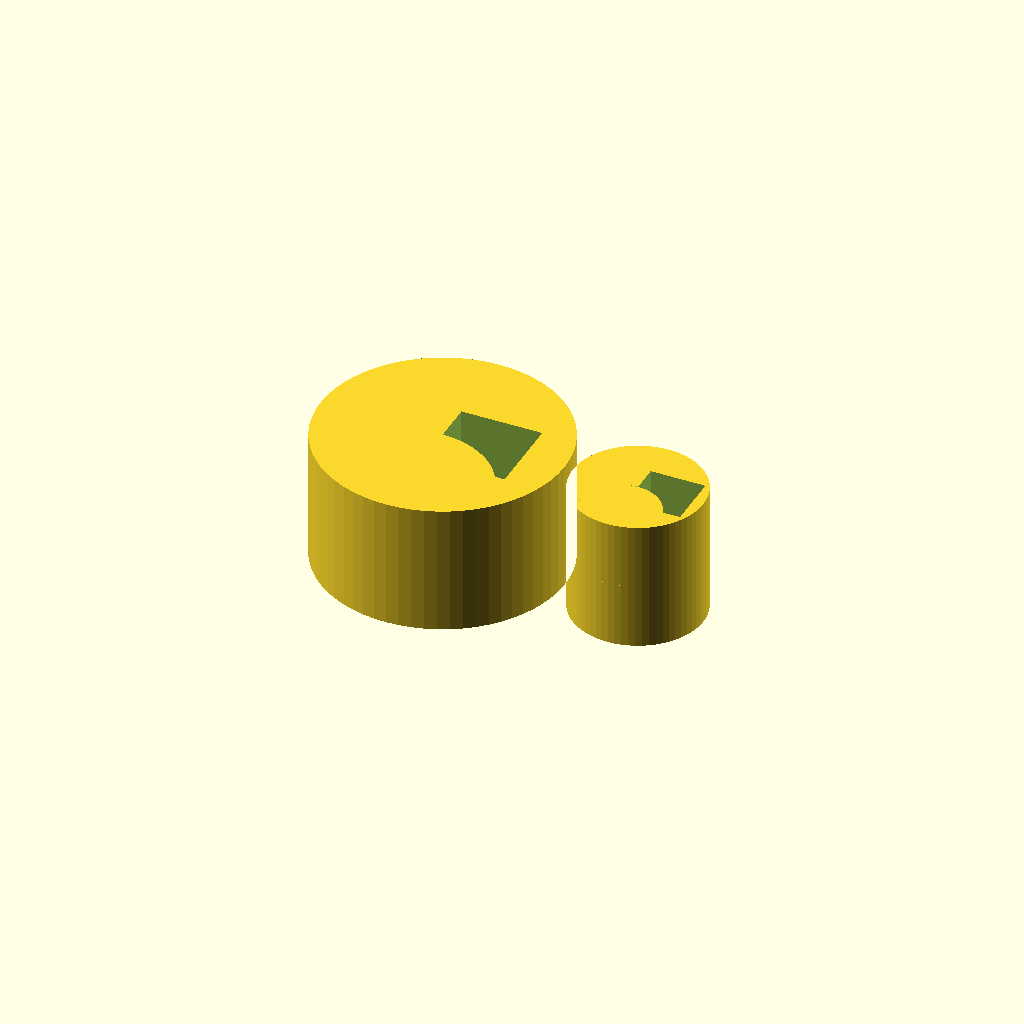
Cell 1: the model at its default parameters.
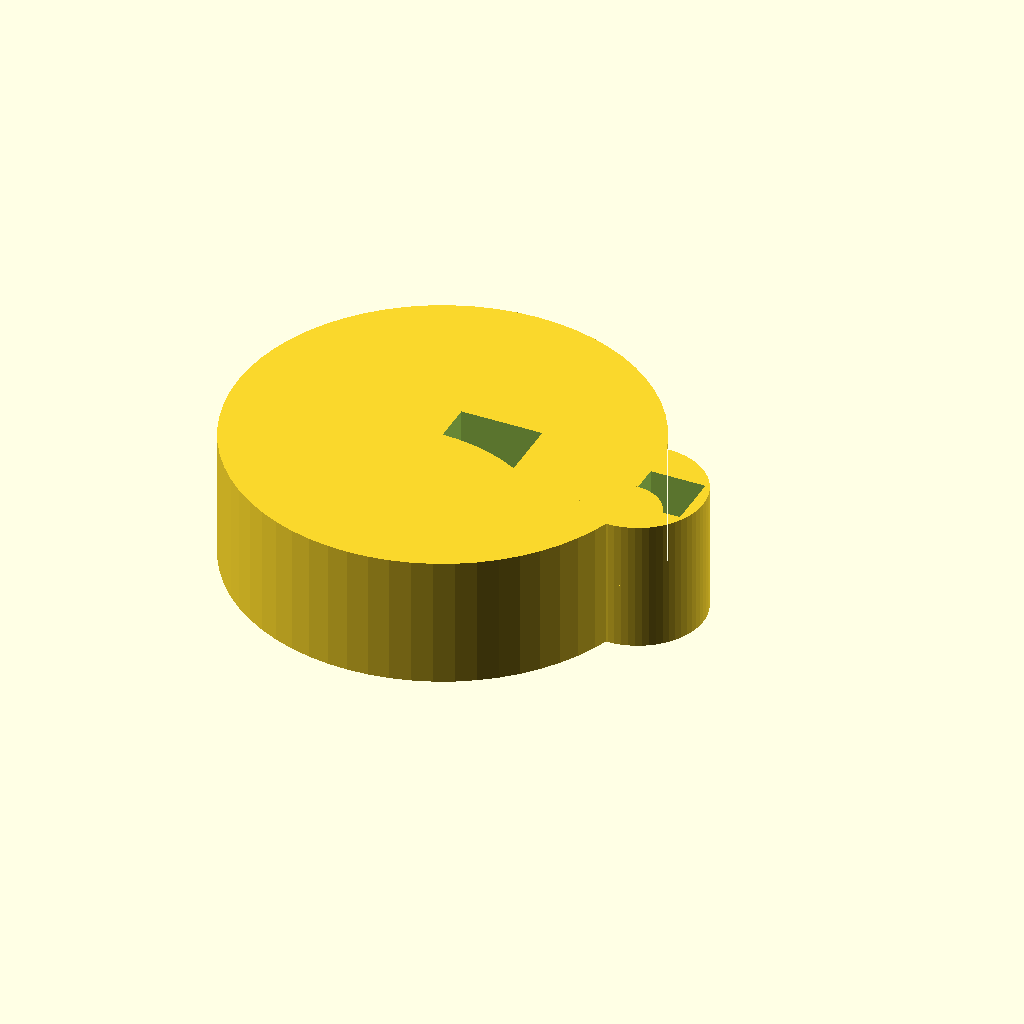
Cell 2 — ROD_DIAMETER set to 25.4, the other parameters unchanged.
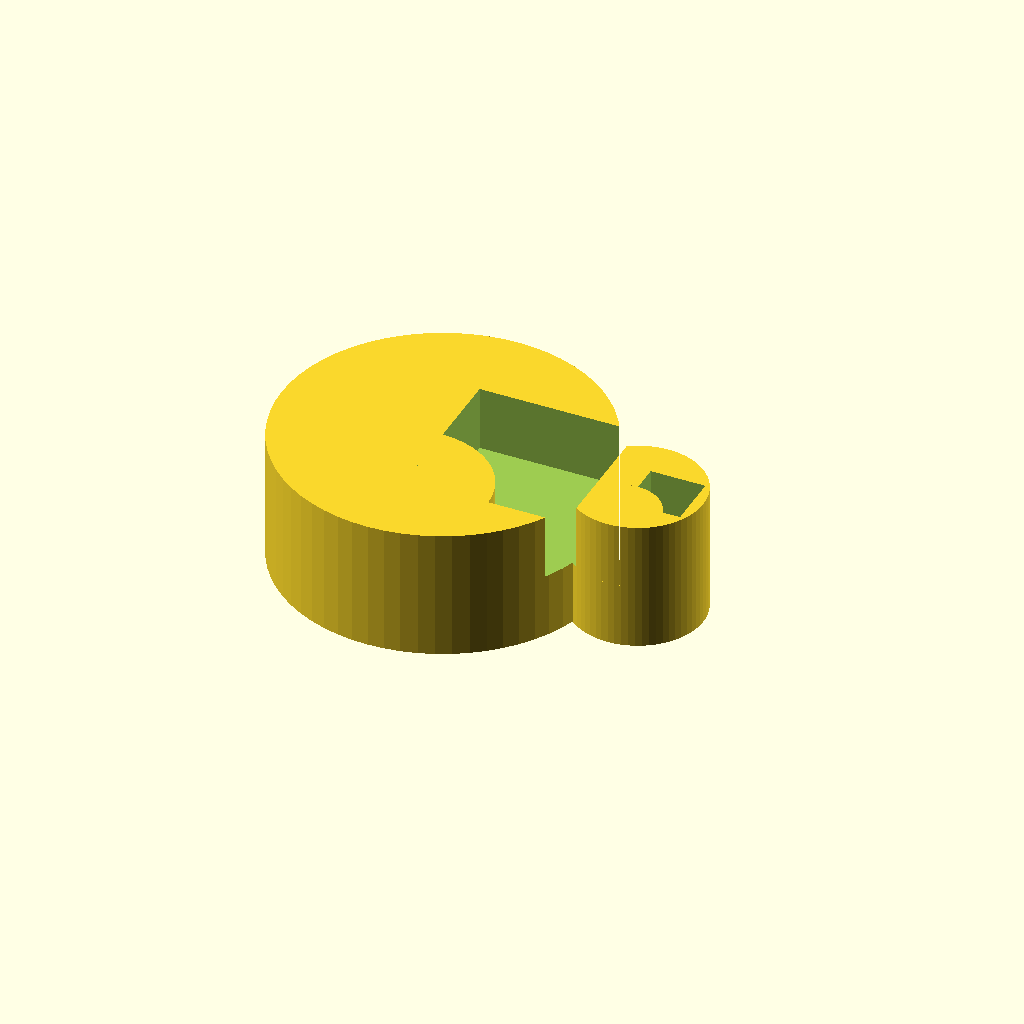
Cell 3 — ROD_WALL_THICKNESS set to 6, the other parameters unchanged.
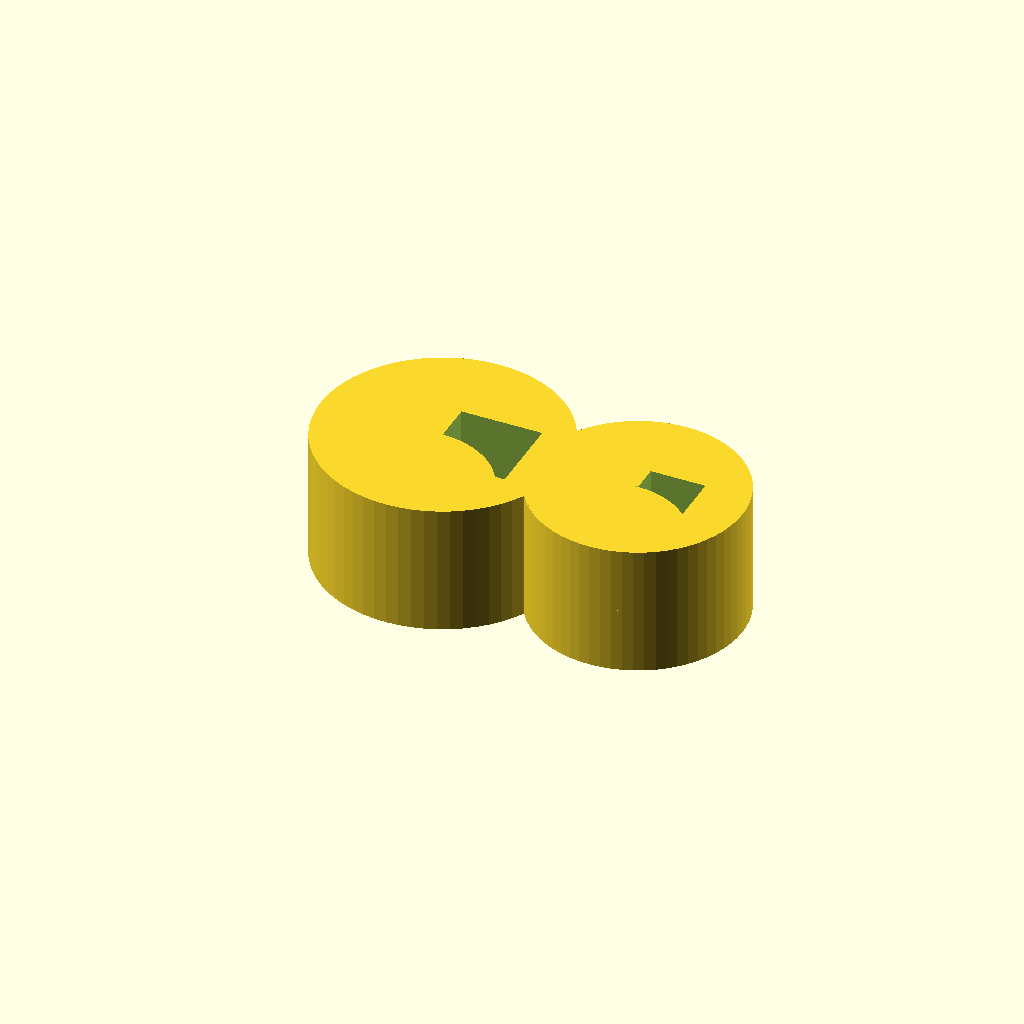
Cell 4: the same model with TUBING_DIAMETER = 12.
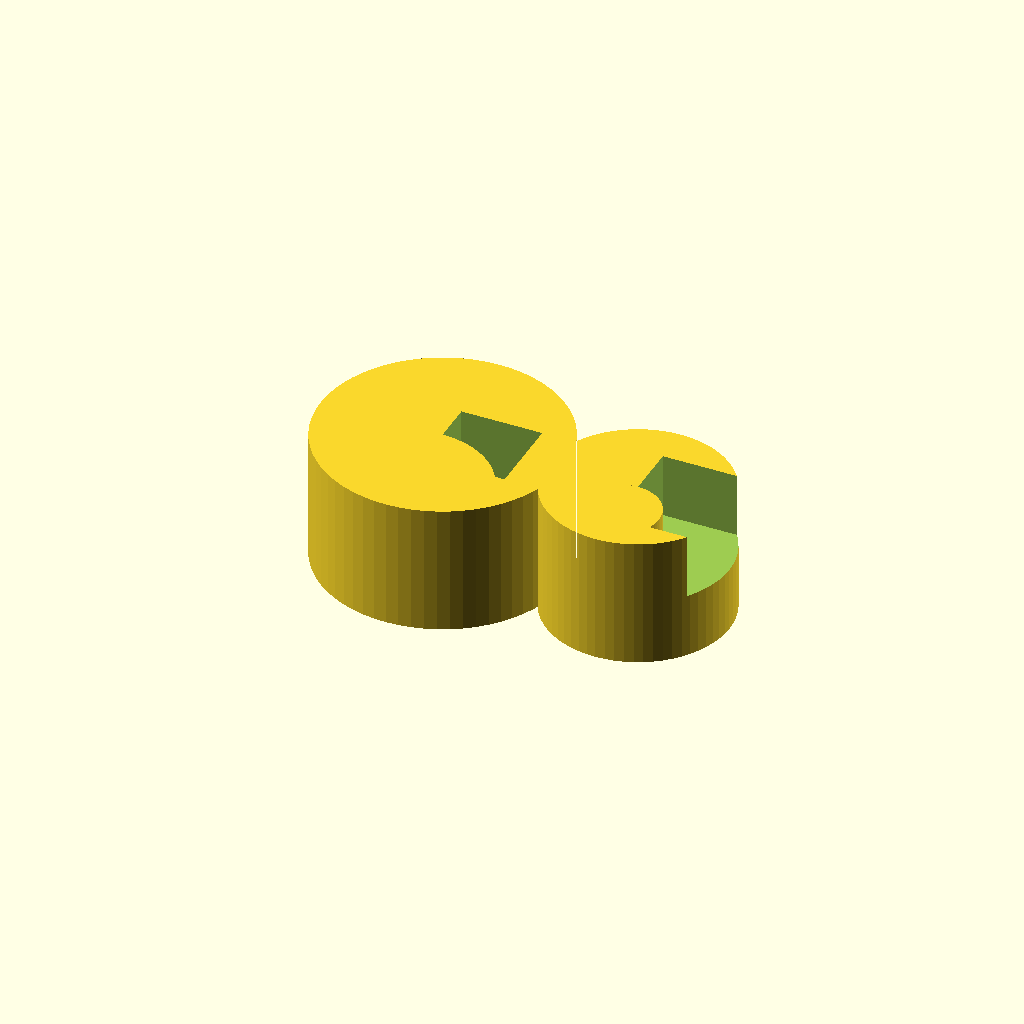
Cell 5: the same model with TUBING_WALL_THICKNESS = 4.
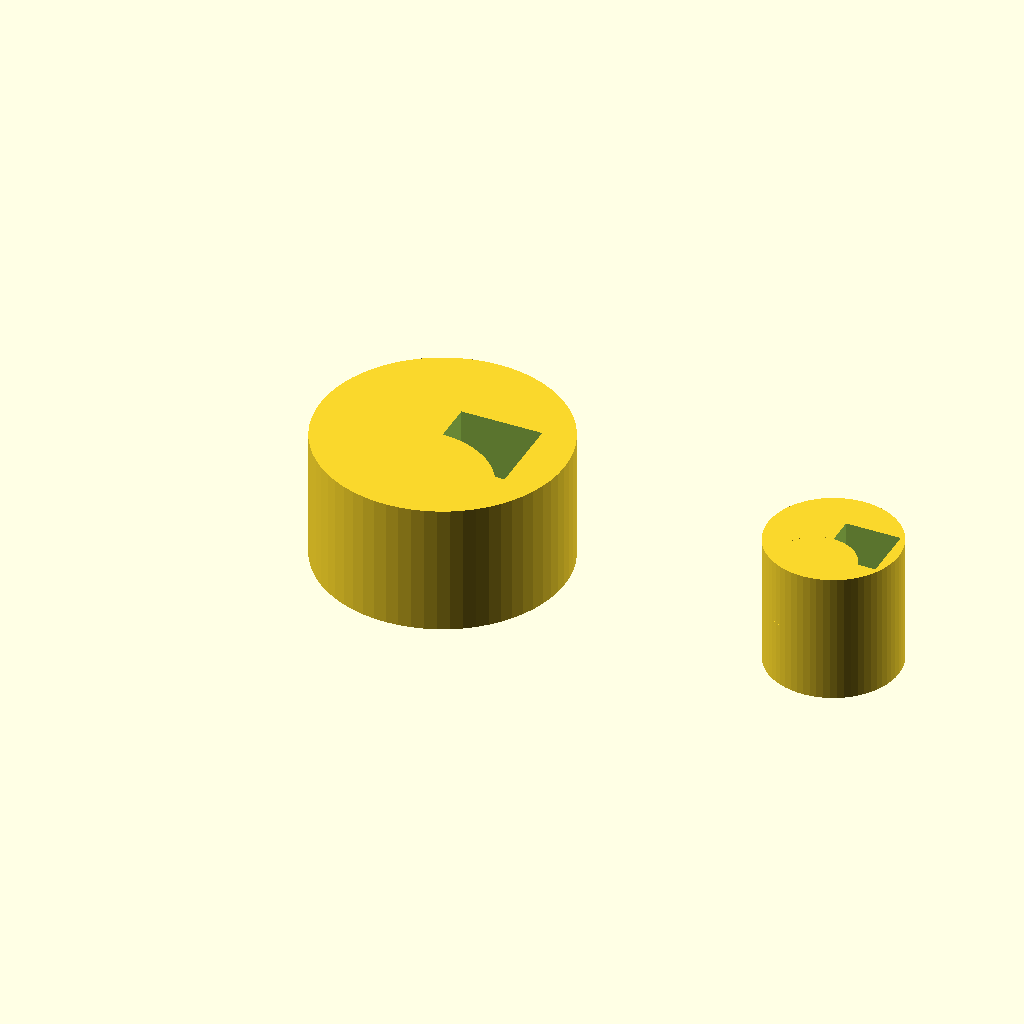
Cell 6: the same model with RING_TUBING_X = 30.
One fixed orthographic camera (rotation 55°, 0°, 25°; colour scheme Cornfield) for every cell.
OpenSCAD source file bench/results/main-tiiny/code/tiiny_Qwen_Qwen3.5-9B/rod_tubing_clip_s2_a0.scad:
$fn = 128; // High resolution for smooth curves and accurate hole sizes

// --- Dimensions (mm) ---
// Rod Stand Dimensions
ROD_DIAMETER = 12.7;
ROD_WALL_THICKNESS = 3;
ROD_OUTER_DIAMETER = ROD_DIAMETER + 2 * ROD_WALL_THICKNESS; // 18.7

// Tubing Dimensions
TUBING_DIAMETER = 6;
TUBING_WALL_THICKNESS = 2;
TUBING_OUTER_DIAMETER = TUBING_DIAMETER + 2 * TUBING_WALL_THICKNESS; // 10

// Positioning
RING_ROD_X = 0;
RING_TUBING_X = 15;

// Bridge Dimensions
BRIDGE_WIDTH_X = 4; // From x=8 to x=12
BRIDGE_WIDTH_Y = 6;

// Cutout Dimensions
CUTOUT_ROD_WIDTH = 10;
CUTOUT_ROD_Y_LIMIT = 5; // -5 < y < 5

CUTOUT_TUBING_WIDTH = 4.5;
CUTOUT_TUBING_Y_LIMIT = 2.25; // -2.25 < y < 2.25

// Extrusion Height
EXTRUSION_HEIGHT = 10;

// --- Generation ---

difference() {
    // 1. The Main Profile (Extruded)
    linear_extrude(height = EXTRUSION_HEIGHT, center = true) {
        union() {
            // --- Ring for Rod Stand ---
            circle(
                r = ROD_OUTER_DIAMETER / 2,
                $fn = 64
            );
            
            // Cutout for Rod Stand (-X side)
            // Remove everything with x < 0 and -5 < y < 5
            difference() {
                // Create a bounding box for the cutout logic
                // We use a large box that covers the cutout area to subtract from the ring
                // To ensure clean subtraction, we extend slightly past the limits
                translate([0, -CUTOUT_ROD_Y_LIMIT - 0.1, 0]) 
                    cube([CUTOUT_ROD_WIDTH + 0.1, CUTOUT_ROD_Y_LIMIT * 2 + 0.2, 1]);
            }
            
            // --- Ring for Tubing ---
            translate([RING_TUBING_X, 0, 0]) {
                circle(
                    r = TUBING_OUTER_DIAMETER / 2,
                    $fn = 64
                );
                
                // Cutout for Tubing (+X side)
                // Remove everything with x > 15 and -2.25 < y < 2.25
                difference() {
                    translate([RING_TUBING_X, -CUTOUT_TUBING_Y_LIMIT - 0.1, 0]) 
                        cube([CUTOUT_TUBING_WIDTH + 0.1, CUTOUT_TUBING_Y_LIMIT * 2 + 0.2, 1]);
                }
            }
            
            // --- Solid Bridge ---
            // Joins x=8 to x=12, width 6mm in Y
            translate([8, -BRIDGE_WIDTH_Y / 2, 0]) 
                cube([BRIDGE_WIDTH_X, BRIDGE_WIDTH_Y, 1]);
        }
    }
    
    // 2. Cutouts for the Holes (Difference shapes)
    // We subtract the inner voids of the rings to create the holes.
    // Extend slightly past the inner diameter to ensure clean walls.
    
    // Hole for Rod Stand
    translate([RING_ROD_X, 0, 0]) {
        difference() {
            // Outer shape of the hole (slightly larger than inner diameter to cut through)
            translate([0, -ROD_WALL_THICKNESS - 0.1, 0]) 
                cube([ROD_WALL_THICKNESS * 2 + 0.2, ROD_WALL_THICKNESS * 2 + 0.2, EXTRUSION_HEIGHT + 0.1]);
            
            // Inner void (negative space)
            translate([0, -ROD_DIAMETER / 2, 0]) 
                cylinder(h = EXTRUSION_HEIGHT + 0.1, r = ROD_DIAMETER / 2, $fn = 64);
        }
    }
    
    // Hole for Tubing
    translate([RING_TUBING_X, 0, 0]) {
        difference() {
            // Outer shape of the hole
            translate([0, -TUBING_WALL_THICKNESS - 0.1, 0]) 
                cube([TUBING_WALL_THICKNESS * 2 + 0.2, TUBING_WALL_THICKNESS * 2 + 0.2, EXTRUSION_HEIGHT + 0.1]);
            
            // Inner void (negative space)
            translate([0, -TUBING_DIAMETER / 2, 0]) 
                cylinder(h = EXTRUSION_HEIGHT + 0.1, r = TUBING_DIAMETER / 2, $fn = 64);
        }
    }
}
Parameter table extracted from the source (name, type, default, range or options):
ROD_DIAMETER: number, default 12.7
ROD_WALL_THICKNESS: number, default 3
TUBING_DIAMETER: number, default 6
TUBING_WALL_THICKNESS: number, default 2
RING_ROD_X: number, default 0
RING_TUBING_X: number, default 15
BRIDGE_WIDTH_X: number, default 4
BRIDGE_WIDTH_Y: number, default 6
CUTOUT_ROD_WIDTH: number, default 10
CUTOUT_ROD_Y_LIMIT: number, default 5
CUTOUT_TUBING_WIDTH: number, default 4.5
CUTOUT_TUBING_Y_LIMIT: number, default 2.25
EXTRUSION_HEIGHT: number, default 10
